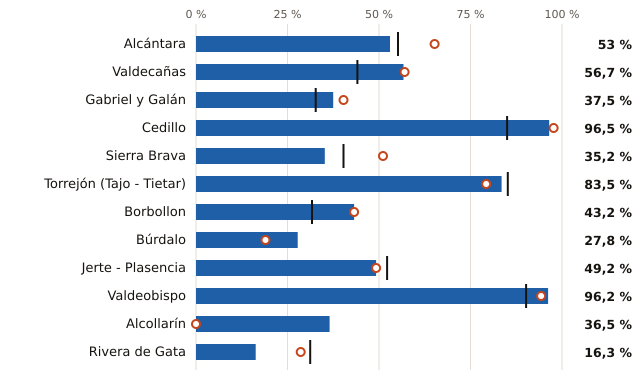

Values plotted in this chart, from the file beside it:
embalse, pct, pct_hace_1_anio, pct_media_10_anios, vol_hm3, capacidad_hm3
Alcántara, 53.0, 65.2, 55.2, 1675, 3160
Valdecañas, 56.7, 57.0, 44.1, 820.0, 1446
Gabriel y Galán, 37.5, 40.3, 32.7, 342.0, 911.0
Cedillo, 96.5, 97.7, 85.0, 251.0, 260.0
Sierra Brava, 35.2, 51.1, 40.3, 82.0, 233.0
Torrejón (Tajo - Tietar), 83.5, 79.3, 85.2, 157.0, 188.0
Borbollon, 43.2, 43.2, 31.7, 38.0, 88.0
Búrdalo, 27.8, 19.0, , 22.0, 79.0
Jerte - Plasencia, 49.2, 49.2, 52.2, 29.0, 59.0
Valdeobispo, 96.2, 94.3, 90.2, 51.0, 53.0
Alcollarín, 36.5, 0.0, , 19.0, 52.0
Rivera de Gata, 16.3, 28.6, 31.2, 8.0, 49.0
